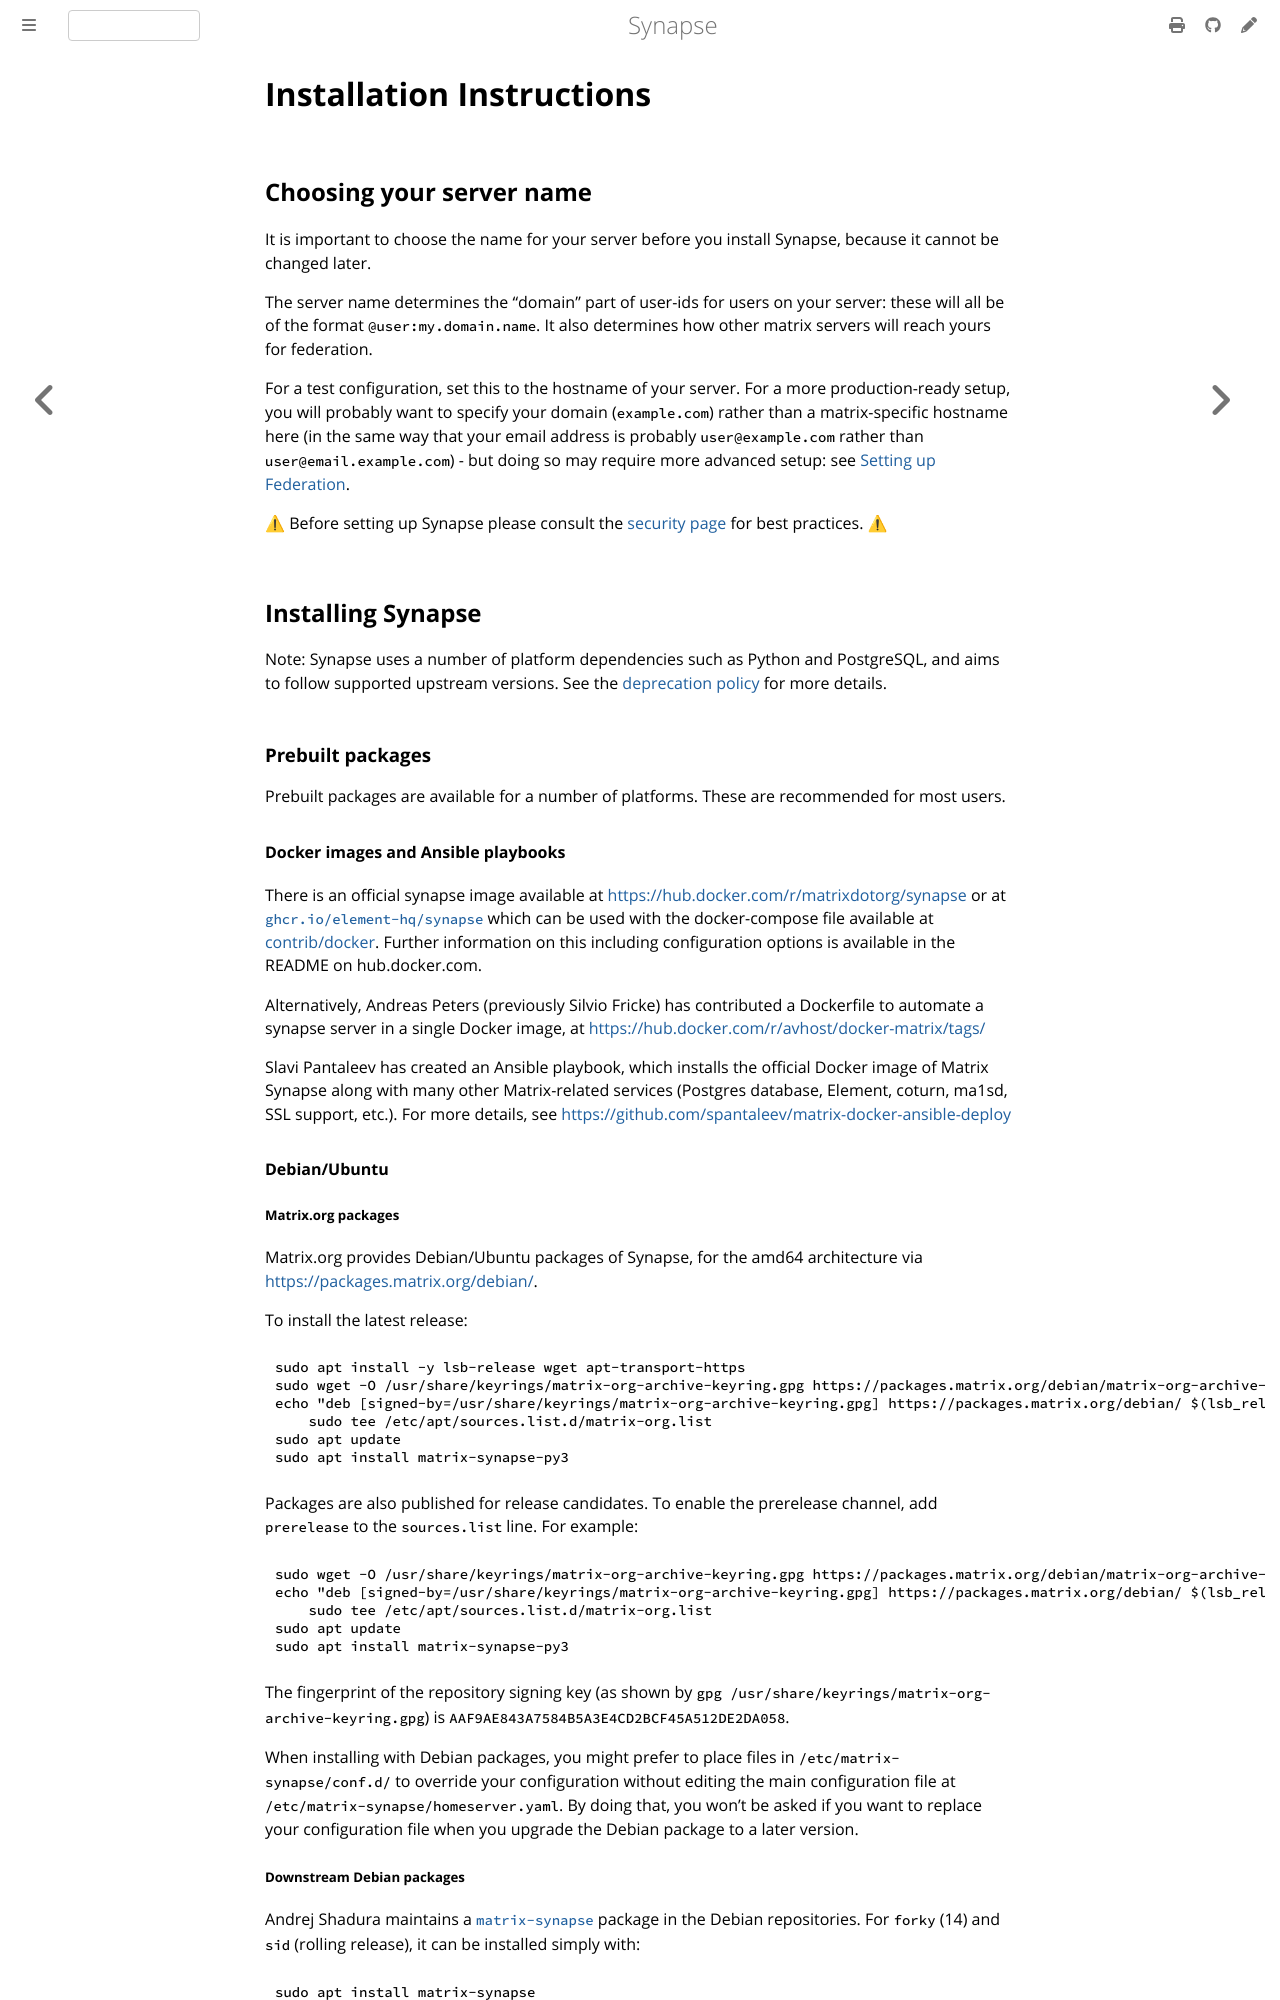

repository: alessblaze/synapse · page: develop/setup/installation.html · generator: mdbook

# Installation Instructions

## Choosing your server name

It is important to choose the name for your server before you install Synapse,
because it cannot be changed later.

The server name determines the "domain" part of user-ids for users on your
server: these will all be of the format `@user:my.domain.name`. It also
determines how other matrix servers will reach yours for federation.

For a test configuration, set this to the hostname of your server. For a more
production-ready setup, you will probably want to specify your domain
(`example.com`) rather than a matrix-specific hostname here (in the same way
that your email address is probably `user@example.com` rather than
`user@email.example.com`) - but doing so may require more advanced setup: see
[Setting up Federation](../federate.md).

⚠ Before setting up Synapse please consult the [security page](security.md) for
best practices. ⚠

## Installing Synapse

Note: Synapse uses a number of platform dependencies such as Python and PostgreSQL,
and aims to follow supported upstream versions. See the [deprecation
policy](../deprecation_policy.md) for more details.

### Prebuilt packages

Prebuilt packages are available for a number of platforms. These are recommended
for most users.

#### Docker images and Ansible playbooks

There is an official synapse image available at
<https://hub.docker.com/r/matrixdotorg/synapse> or at [`ghcr.io/element-hq/synapse`](https://ghcr.io/element-hq/synapse)
which can be used with the docker-compose file available at
[contrib/docker](https://github.com/element-hq/synapse/tree/develop/contrib/docker).
Further information on this including configuration options is available in the README
on hub.docker.com.

Alternatively, Andreas Peters (previously Silvio Fricke) has contributed a
Dockerfile to automate a synapse server in a single Docker image, at
<https://hub.docker.com/r/avhost/docker-matrix/tags/>

Slavi Pantaleev has created an Ansible playbook,
which installs the official Docker image of Matrix Synapse
along with many other Matrix-related services (Postgres database, Element, coturn,
ma1sd, SSL support, etc.).
For more details, see
<https://github.com/spantaleev/matrix-docker-ansible-deploy>

#### Debian/Ubuntu
